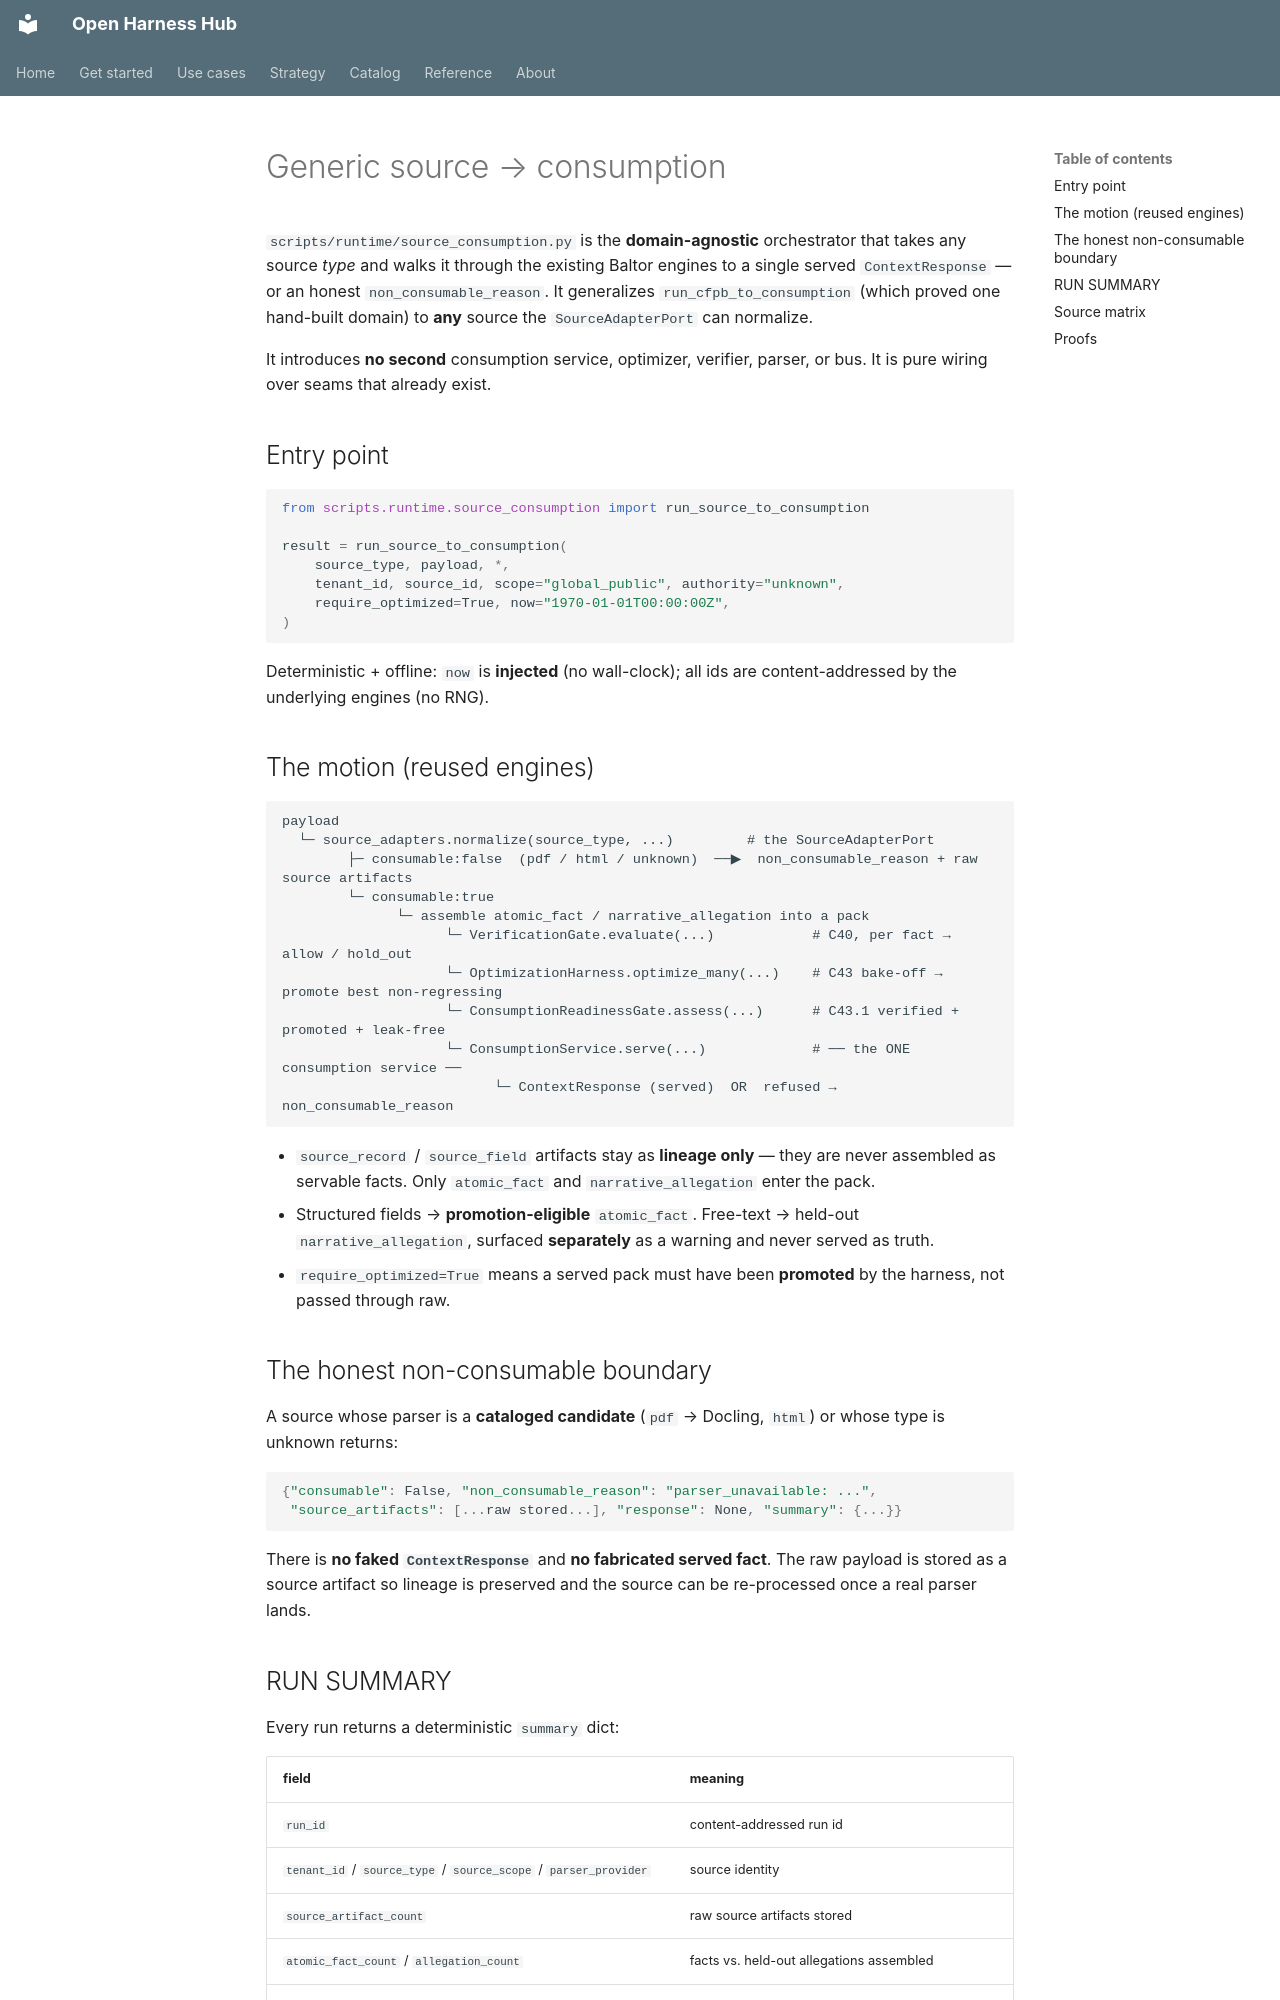

repository: Amarel-Taylor-Scott/open-harness-hub · page: runtime/source-consumption/index.html · generator: mkdocs

# Generic source → consumption

`scripts/runtime/source_consumption.py` is the **domain-agnostic** orchestrator that takes any source
*type* and walks it through the existing Baltor engines to a single served `ContextResponse` — or an
honest `non_consumable_reason`. It generalizes `run_cfpb_to_consumption` (which proved one hand-built
domain) to **any** source the `SourceAdapterPort` can normalize.

It introduces **no second** consumption service, optimizer, verifier, parser, or bus. It is pure wiring
over seams that already exist.

## Entry point

```python
from scripts.runtime.source_consumption import run_source_to_consumption

result = run_source_to_consumption(
    source_type, payload, *,
    tenant_id, source_id, scope="global_public", authority="unknown",
    require_optimized=True, now="1970-01-01T00:00:00Z",
)
```

Deterministic + offline: `now` is **injected** (no wall-clock); all ids are content-addressed by the
underlying engines (no RNG).

## The motion (reused engines)

```
payload
  └─ source_adapters.normalize(source_type, ...)         # the SourceAdapterPort
        ├─ consumable:false  (pdf / html / unknown)  ──▶  non_consumable_reason + raw source artifacts
        └─ consumable:true
              └─ assemble atomic_fact / narrative_allegation into a pack
                    └─ VerificationGate.evaluate(...)            # C40, per fact → allow / hold_out
                    └─ OptimizationHarness.optimize_many(...)    # C43 bake-off → promote best non-regressing
                    └─ ConsumptionReadinessGate.assess(...)      # C43.1 verified + promoted + leak-free
                    └─ ConsumptionService.serve(...)             # ── the ONE consumption service ──
                          └─ ContextResponse (served)  OR  refused → non_consumable_reason
```

- `source_record` / `source_field` artifacts stay as **lineage only** — they are never assembled as
  servable facts. Only `atomic_fact` and `narrative_allegation` enter the pack.
- Structured fields → **promotion-eligible** `atomic_fact`. Free-text → held-out `narrative_allegation`,
  surfaced **separately** as a warning and never served as truth.
- `require_optimized=True` means a served pack must have been **promoted** by the harness, not passed
  through raw.

## The honest non-consumable boundary

A source whose parser is a **cataloged candidate** (`pdf` → Docling, `html`) or whose type is unknown
returns:

```python
{"consumable": False, "non_consumable_reason": "parser_unavailable: ...",
 "source_artifacts": [...raw stored...], "response": None, "summary": {...}}
```

There is **no faked `ContextResponse`** and **no fabricated served fact**. The raw payload is stored as a
source artifact so lineage is preserved and the source can be re-processed once a real parser lands.
